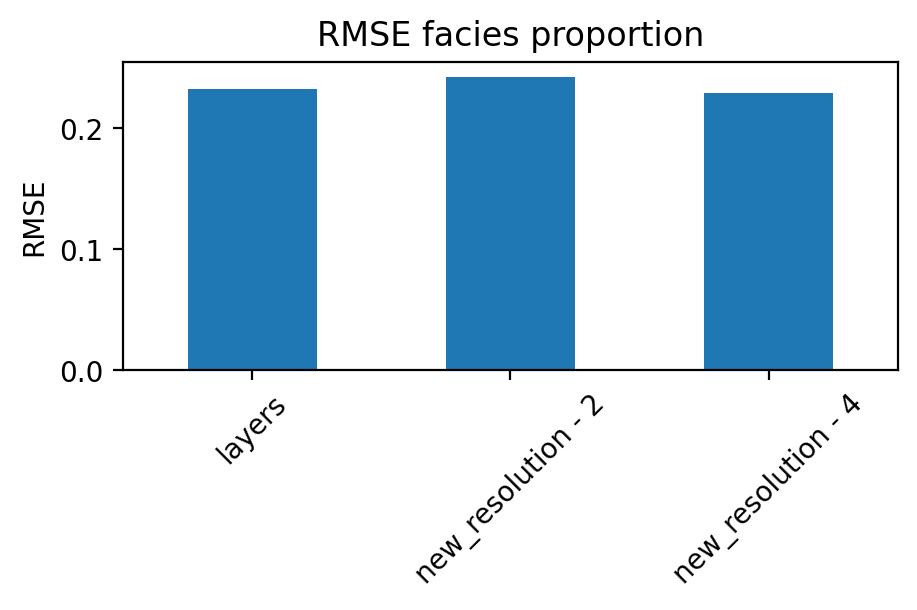

The data file committed next to this chart (first rows):
, 0
layers, 0.2328
new_resolution - 2, 0.2424
new_resolution - 4, 0.2288
